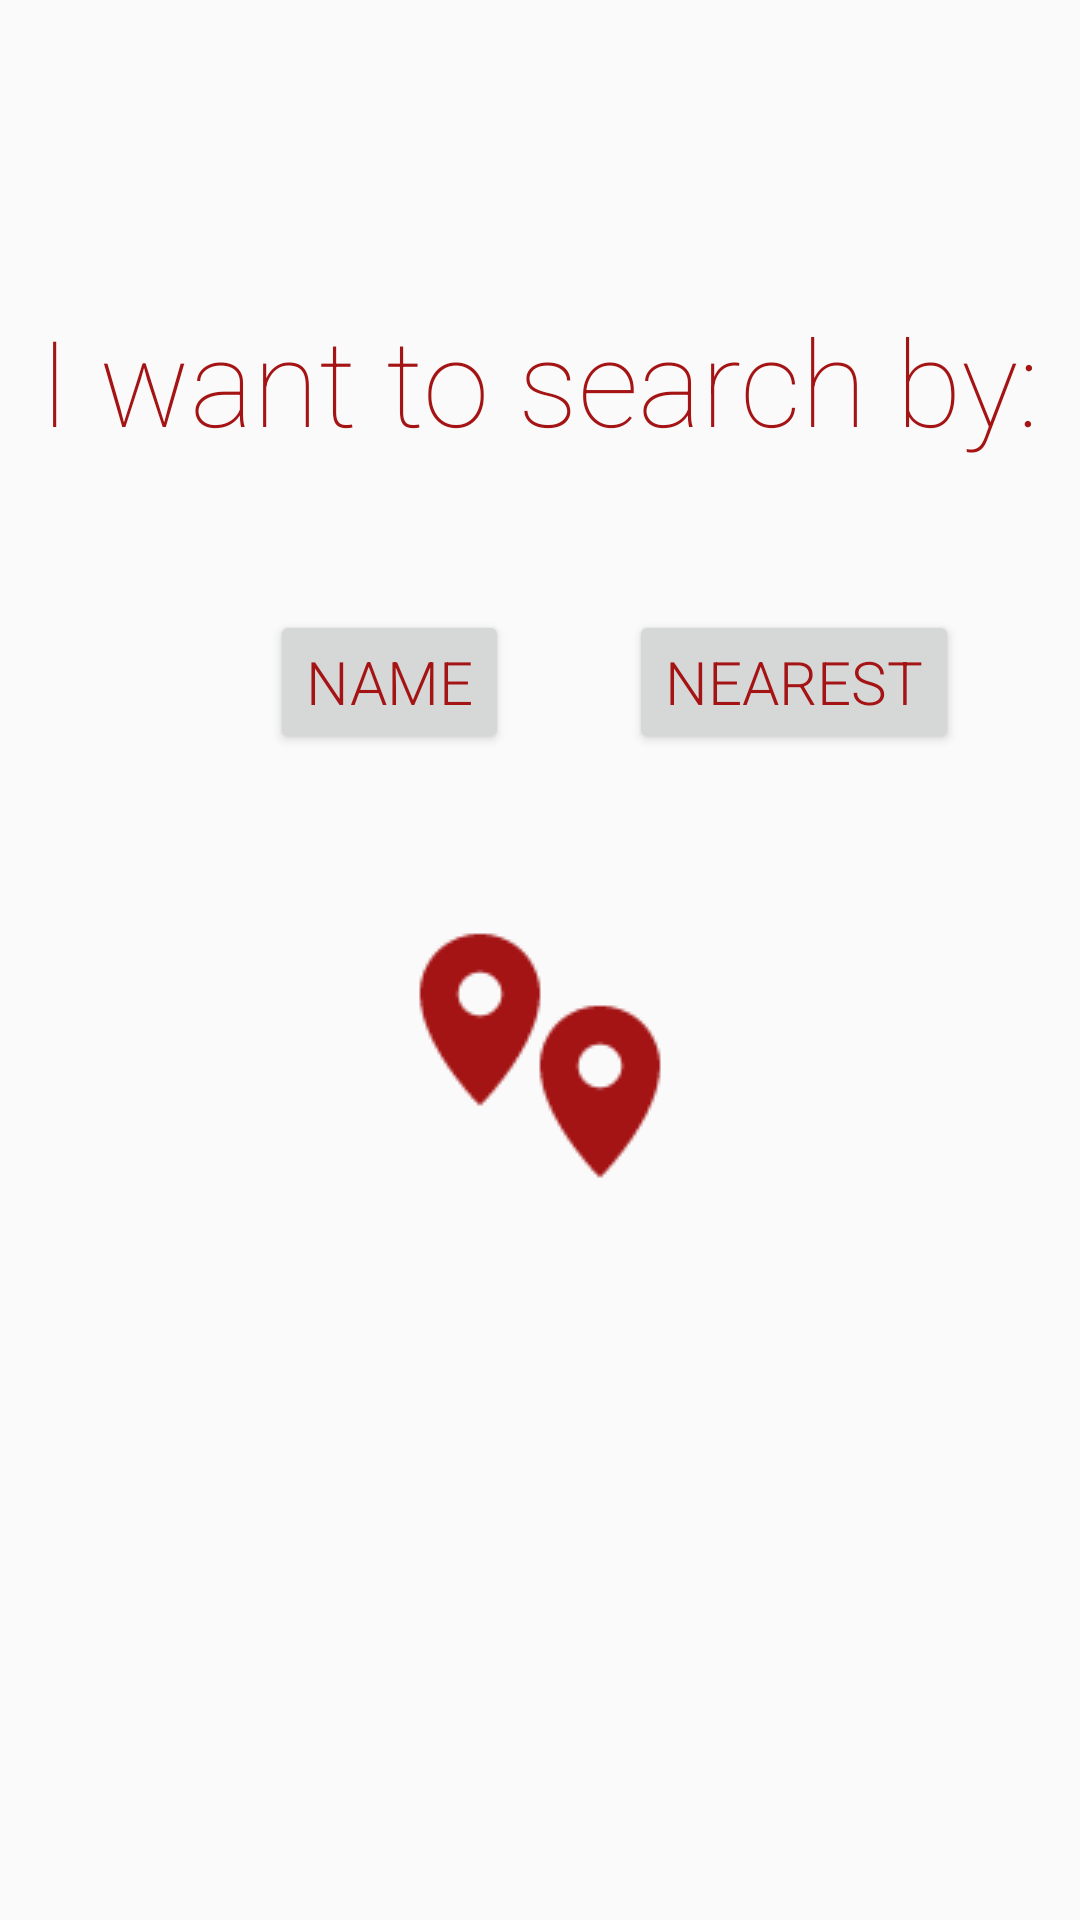

Layout XML and referenced resources for this Android screen:
<!-- AndroidManifest.xml: application theme AppTheme -->
<!-- res/layout/choose_map.xml -->
<?xml version="1.0" encoding="utf-8"?>
<LinearLayout xmlns:android="http://schemas.android.com/apk/res/android"
    android:orientation="vertical" android:layout_width="match_parent"
    android:layout_height="match_parent">

    <LinearLayout
        android:orientation="horizontal"
        android:layout_width="match_parent"
        android:layout_height="100dp">

    </LinearLayout>

    <LinearLayout
        android:orientation="vertical"
        android:layout_width="match_parent"
        android:layout_height="match_parent">

        <TextView
            android:layout_width="wrap_content"
            android:layout_height="wrap_content"
            android:textAppearance="?android:attr/textAppearanceLarge"
            android:text="I want to search by:"
            android:id="@+id/textView"
            android:layout_gravity="center_horizontal"
            android:fontFamily="sans-serif-thin"
            android:textColor="#A51414"
            android:textSize="40dp" />

        <LinearLayout
            android:orientation="horizontal"
            android:layout_width="match_parent"
            android:layout_height="50dp"></LinearLayout>

        <LinearLayout
            android:orientation="horizontal"
            android:layout_width="match_parent"
            android:layout_height="100dp"
            android:weightSum="1">

            <LinearLayout
                android:orientation="horizontal"
                android:layout_width="50dp"
                android:layout_height="match_parent"></LinearLayout>

            <Button
                style="?android:attr/buttonStyleSmall"
                android:layout_width="wrap_content"
                android:layout_height="wrap_content"
                android:text="name"
                android:id="@+id/btnName"
                android:fontFamily="sans-serif-light"
                android:textColor="#A51414"
                android:layout_gravity="center_horizontal"
                android:layout_marginLeft="40dp"
                android:textSize="20dp"
                android:layout_weight="0.17"
                android:onClick="byName" />

            <Button
                style="?android:attr/buttonStyleSmall"
                android:layout_width="wrap_content"
                android:layout_height="wrap_content"
                android:text="nearest"
                android:id="@+id/btnNearest"
                android:fontFamily="sans-serif-light"
                android:textColor="#A51414"
                android:layout_marginRight="40dp"
                android:layout_marginLeft="40dp"
                android:textSize="20dp"
                android:onClick="byNearest" />

        </LinearLayout>

        <LinearLayout
            android:orientation="vertical"
            android:layout_width="match_parent"
            android:layout_height="match_parent">

            <ImageView
                android:layout_width="wrap_content"
                android:layout_height="wrap_content"
                android:id="@+id/imageView2"
                android:src="@drawable/point"
                android:layout_gravity="center_horizontal" />
        </LinearLayout>

    </LinearLayout>

</LinearLayout>
<!-- resources referenced by this layout -->
<resources>
  <!-- drawable point: png bitmap (drawable, 1728 bytes) -->
  <style name="AppTheme" parent="Theme.AppCompat.Light.DarkActionBar">
          <item name="colorPrimary">@color/primaryColor</item>
          <item name="colorPrimaryDark">@color/primaryDark</item>
      </style>
  <item name="primaryColor" type="color">#a01414</item>
  <item name="primaryDark" type="color">#8F0B0B</item>
</resources>
